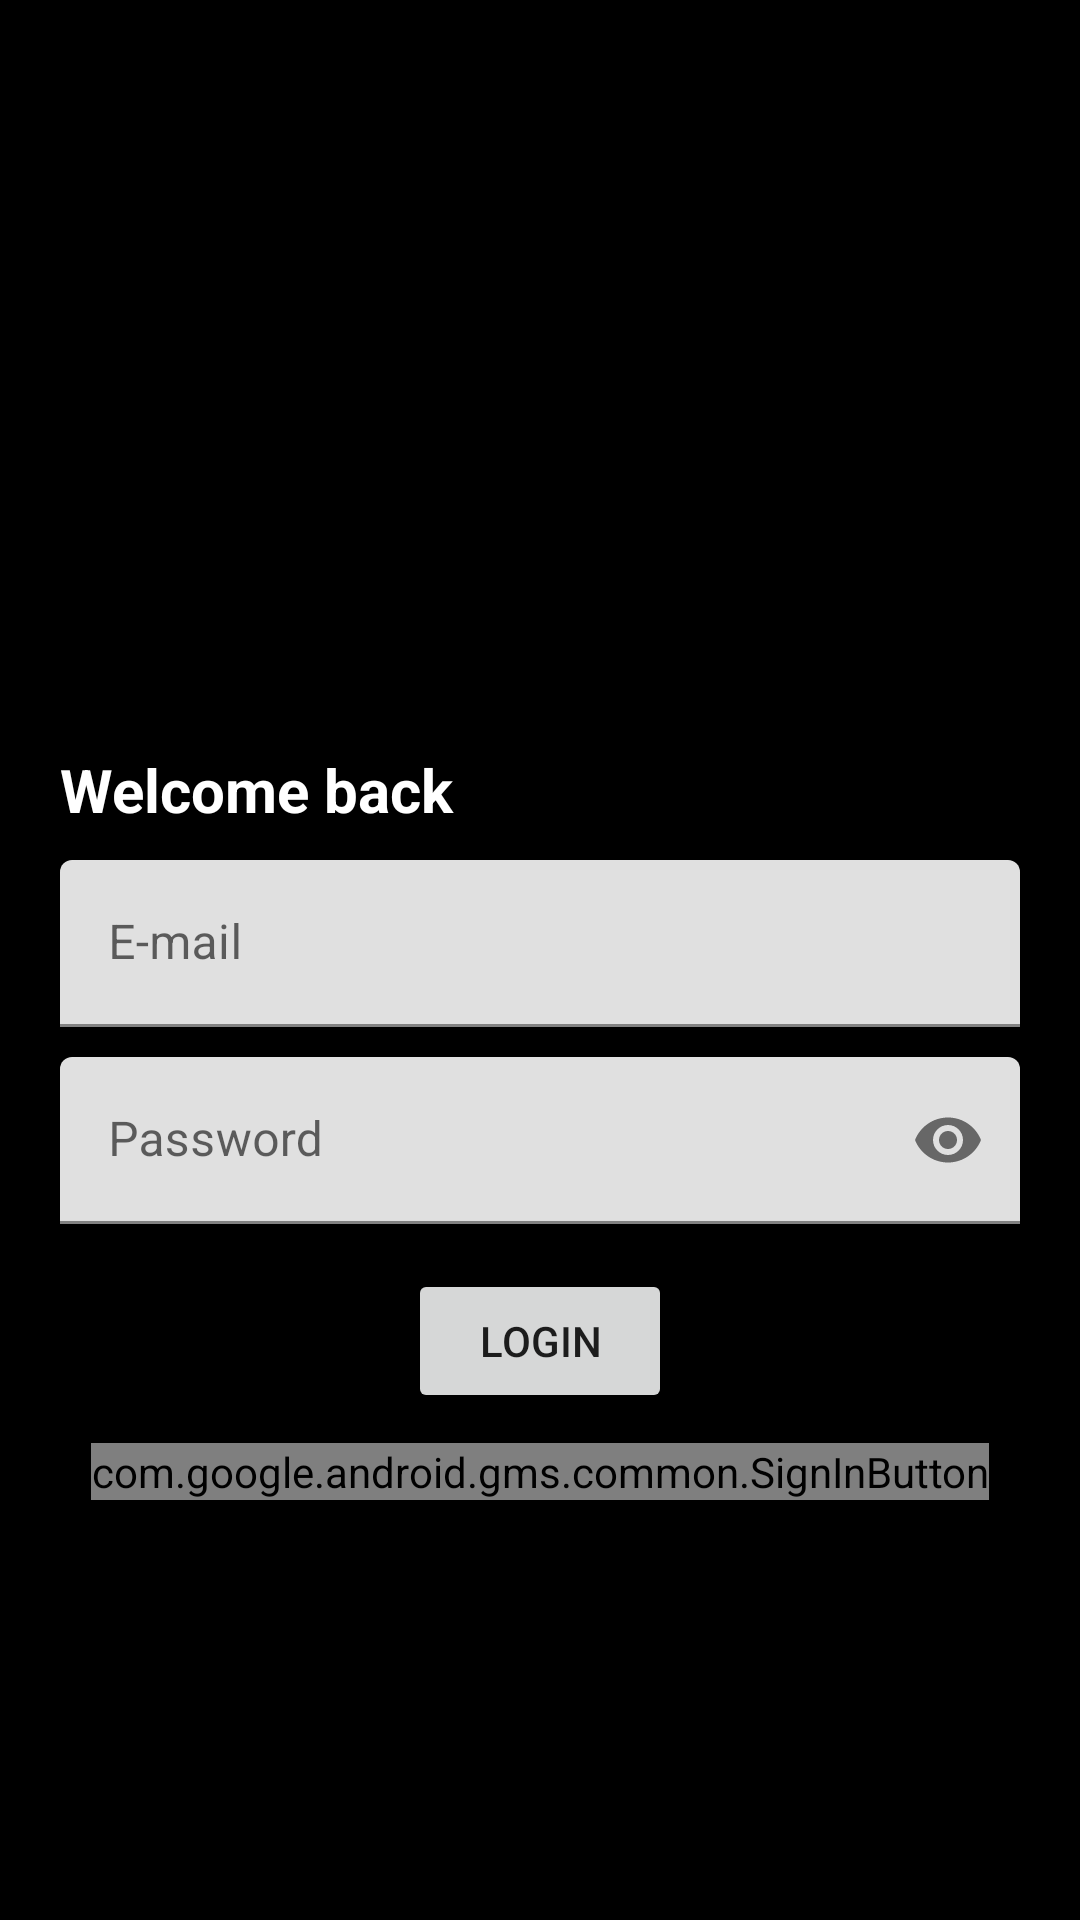

Layout XML and referenced resources for this Android screen:
<!-- AndroidManifest.xml: application theme Theme.MyMoneyManager -->
<!-- res/layout/activity_login.xml -->
<?xml version="1.0" encoding="utf-8"?>
<layout xmlns:android="http://schemas.android.com/apk/res/android"
    xmlns:app="http://schemas.android.com/apk/res-auto"
    xmlns:tools="http://schemas.android.com/tools">

    <data>

    </data>

    <RelativeLayout
        android:layout_width="match_parent"
        android:layout_height="match_parent"
        android:background="@color/black"
        tools:context=".ui.activities.LoginActivity">

        <LinearLayout
            android:layout_width="match_parent"
            android:layout_height="wrap_content"
            android:layout_centerInParent="true"
            android:orientation="vertical"
            android:padding="20dp">

            <ImageView
                android:layout_width="100dp"
                android:layout_height="100dp"
                android:layout_marginBottom="10dp"
                android:src="@drawable/money_bag"
                android:layout_gravity="center_horizontal"/>


            <TextView
                android:layout_width="match_parent"
                android:layout_height="wrap_content"
                android:text="Welcome back"
                android:textStyle="bold"
                android:textSize="20sp"
                android:textColor="@color/white"/>

            <com.google.android.material.textfield.TextInputLayout
                android:id="@+id/LAUsername"
                android:layout_width="match_parent"
                android:layout_height="wrap_content"
                android:layout_marginTop="10dp"
                android:hint="E-mail">

                <com.google.android.material.textfield.TextInputEditText
                    android:layout_width="match_parent"
                    android:layout_height="wrap_content"
                    android:inputType="textEmailAddress" />

            </com.google.android.material.textfield.TextInputLayout>

            <com.google.android.material.textfield.TextInputLayout
                android:id="@+id/LApassword"
                android:layout_width="match_parent"
                android:layout_height="wrap_content"
                android:layout_below="@+id/LAUsername"
                android:layout_marginTop="10dp"
                android:hint="Password"
                app:endIconMode="password_toggle">

                <com.google.android.material.textfield.TextInputEditText
                    android:layout_width="match_parent"
                    android:layout_height="wrap_content"
                    android:inputType="textPassword" />

            </com.google.android.material.textfield.TextInputLayout>


            <ProgressBar
                android:id="@+id/LApb"
                android:layout_width="wrap_content"
                android:layout_height="wrap_content"
                android:layout_gravity="center_horizontal"
                android:visibility="gone"/>

            <Button
                android:id="@+id/LAbtnSignIn"
                android:layout_width="wrap_content"
                android:layout_height="wrap_content"
                android:layout_gravity="center"
                android:layout_marginTop="15dp"
                android:text="Login" />


            <com.google.android.gms.common.SignInButton
                android:id="@+id/LAGoogleSignIn"
                android:layout_width="wrap_content"
                android:layout_height="wrap_content"
                android:layout_gravity="center_horizontal"
                android:layout_marginTop="10dp" />
        </LinearLayout>


    </RelativeLayout>
</layout>
<!-- resources referenced by this layout -->
<resources>
  <style name="Theme.MyMoneyManager" parent="Theme.MaterialComponents.DayNight.DarkActionBar">
          
          <item name="colorPrimary">@color/purple_500</item>
          <item name="colorPrimaryVariant">@color/purple_700</item>
          <item name="colorOnPrimary">@color/white</item>
          
          <item name="colorSecondary">@color/teal_200</item>
          <item name="colorSecondaryVariant">@color/teal_700</item>
          <item name="colorOnSecondary">@color/black</item>
          
          <item name="android:statusBarColor">?attr/colorPrimaryVariant</item>
          
      </style>
  <!-- not gathered from this repository: default colours our renderer supplied (Android Studio template values) -->
  <color name="purple_500">#FF6200EE</color>
  <color name="purple_700">#FF3700B3</color>
  <color name="teal_200">#FF03DAC5</color>
  <color name="teal_700">#FF018786</color>
  <color name="black">#FF000000</color>
  <color name="white">#FFFFFFFF</color>
</resources>
